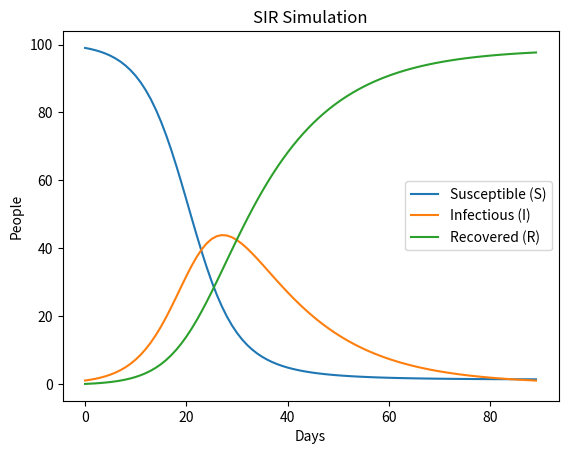

The script that saved this image:
'''
This program uses the random Python module and SIR model of disease spread to demonstrate how different 
variations in terms of population size, transmission rates, etc. can affect how many people end up being
infected from a disease, as well as how many people can recover from a disease when there is randomness versus
no randomness.

'''
#Moduls imported for project
import random
import matplotlib.pyplot as plt

#The following code is meant to present the expected trajectory of an epidemic, if there was no randomness involved.
def expectedTrajectory(population, transmissionrate, recoveryrate):
    
    i = 1.0
    s = population - i
    r = 0.0

    day = 0.0
    peak_day = day
    peak_i = i

    i_list = [i]
    s_list = [s]
    r_list = [r]
    days = [0]
    while i >= 1:
        new_infectious = transmissionrate * s * i / population
        new_recovered = recoveryrate * i

        s = s - new_infectious
        i = i + new_infectious - new_recovered
        r = r + new_recovered

        day += 1
        if i > peak_i:
            peak_i = i
            peak_day = day
        i_list.append(i)
        s_list.append(s)
        r_list.append(r)
        days.append(day)

    neversick = s
    herdday = day
    print('Peak of' , round(peak_i) , 'infectious people reached after' , round(peak_day) , 'days.')
    print('Herd immunity reached after' , round(herdday) , 'days with' , round(r) , 'people who '
    'recovered and' , round(neversick) , 'people who never got sick')
    return round(peak_i), round(peak_day), round(herdday), round(r), round(neversick), i_list, s_list, r_list, days

#The following is code that showcases a graph of based on the information from the expected expectedTrajectory function.
def plotTrajectory(i_list, s_list, r_list, days):
    plt.plot(days, s_list, label="Susceptible (S)")
    plt.plot(days, i_list, label="Infectious (I)")
    plt.plot(days, r_list, label="Recovered (R)")
    plt.xlabel("Days")
    plt.ylabel("People")
    plt.title("SIR Simulation")
    plt.legend()
    plt.show()

#The following is code that is meant to present how many infected people are able to recover based off a given recovery rate.
def infectiousToRecovered(infectious, recoveryRate):
    recoveredPeople = 0
    for i in range(1, infectious + 1):
        recoveredValue = random.random()
        if recoveredValue < recoveryRate:
            recoveredPeople = recoveredPeople + 1
    
    return recoveredPeople

#The following is code that is meant to present how many new infected people there will be if susceptible individuals came into contact with an infected person.
def susceptibleToInfectious(susceptible, infectiousPeople, population, transmissionRate, infectiousContact):
    contactSusceptible = susceptible/population
    susceptibleCInfections = transmissionRate/ infectiousContact

    newInfectiousPeople = 0
    for i in range(1, infectiousPeople + 1): # Goes through each infected person
        for x in range(1, infectiousContact + 1):
            if random.random() < contactSusceptible:
                if random.random() < susceptibleCInfections:
                    newInfectiousPeople = newInfectiousPeople + 1
    
    return newInfectiousPeople

#The following code is meant to present the Monte Carlo Trajecotry of an epidemic, if there was randomness involved.
def monteCarloTrajectory(population, transmissionrate, recoveryrate, infectiousContact):
    i = 1
    s = population - 1
    r = 0

    day = 0
    peak_day = 0
    peak_i = i

    while i >= 1:
        new_infectious = susceptibleToInfectious(s, i, population, transmissionrate, infectiousContact)
        new_recovered = infectiousToRecovered(i, recoveryrate)

        if new_infectious > s:
            new_infectious = s

        s = s - new_infectious
        i = i + new_infectious - new_recovered
        r = r + new_recovered

        day += 1
        if i > peak_i:
            peak_i = i
            peak_day = day

    neversick = s
    herdday = day
    print('Peak of', round(peak_i), 'infectious people reached after', round(peak_day), 'days.')
    print('Herd immunity reached after', round(herdday), 'days with', round(r), 'people who recovered and', round(neversick), 'people who never got sick')
    return round(peak_i)

def main():
    #Part 1
    peak_i, peak_day, herdday, r_end, s_end, i_list, s_list, r_list, days = expectedTrajectory(100, 0.3, 1/14)
    plotTrajectory(i_list, s_list, r_list, days)

    #Part 2
    for x in range(5):
        print (susceptibleToInfectious(46, 17, 100, 0.3, 10), x) 
        print (infectiousToRecovered(17, 1/7), x) 
    
    #Part 3

    total_peak = 0
    for i in range(100):
        total_peak = total_peak + monteCarloTrajectory(100, 0.3, 1/14, 20)
    average_peak = total_peak / 100
    print("Average Monte Carlo peak:", round(average_peak))


main()
